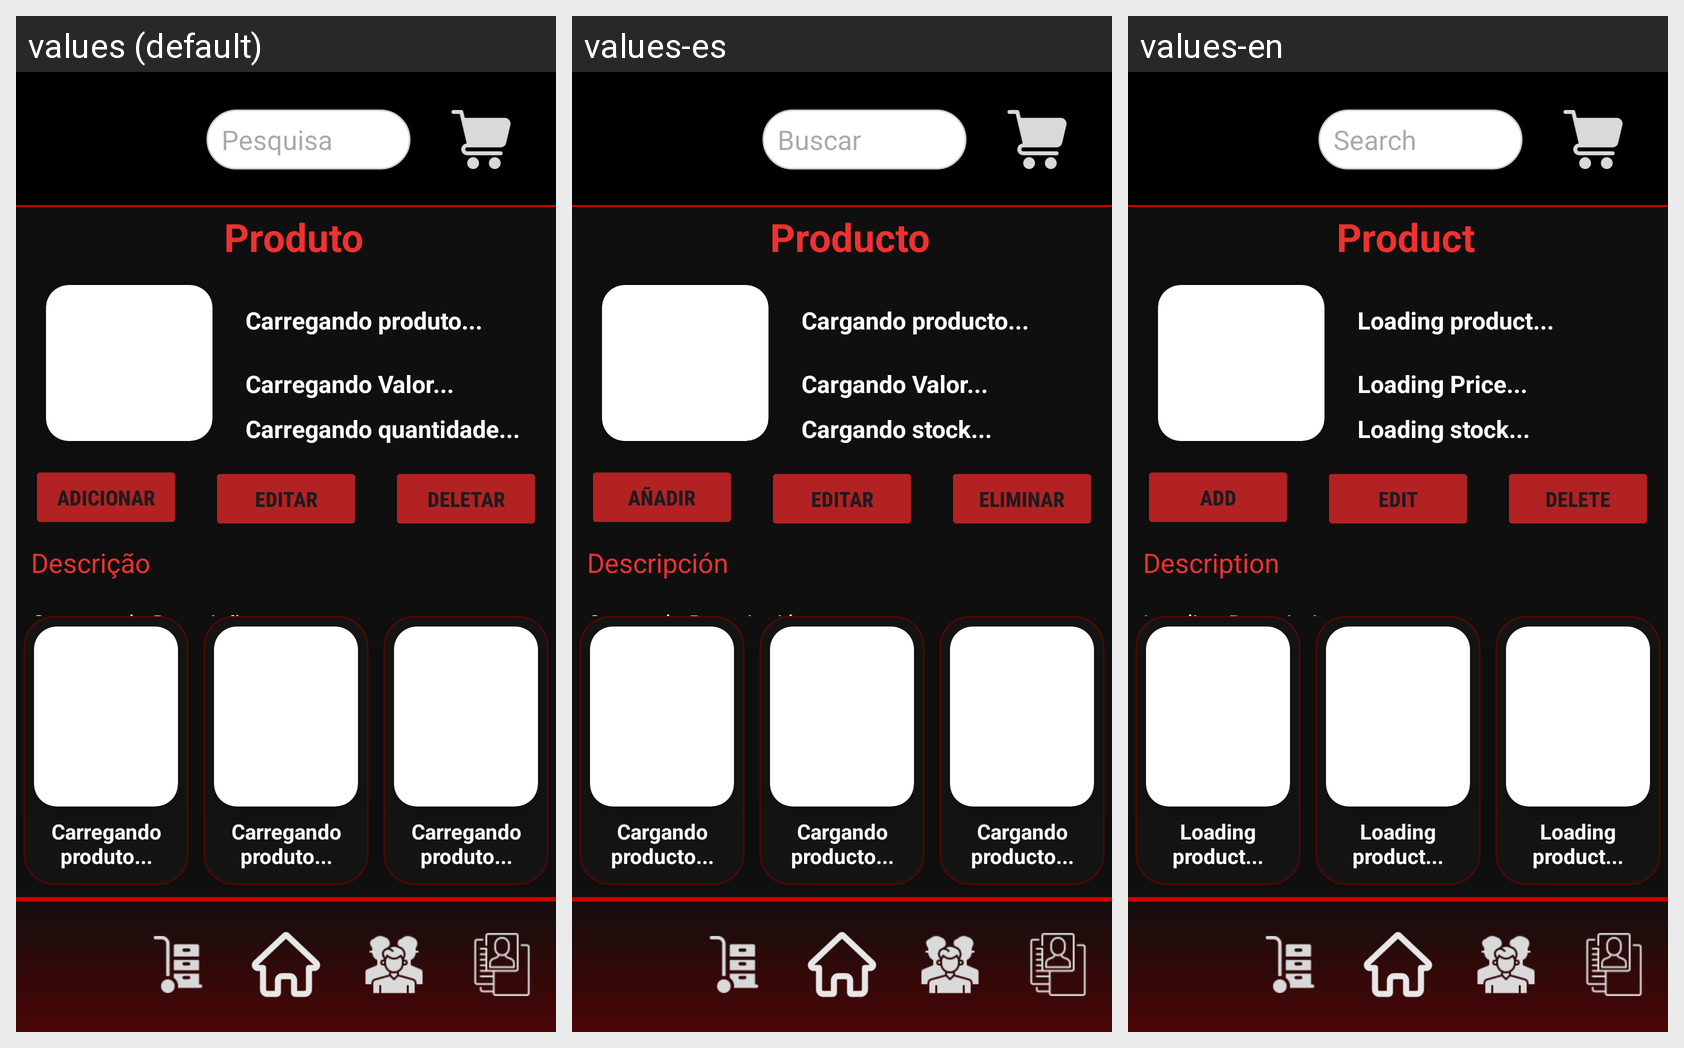

Strings drawn on this Android screen and how each of the app's shown locales translates them:
Android screen res/layout/activity_produto.xml rendered under 3 locales, left to right: values (default), values-es, values-en. Device: Nexus 5 (rendered at 1080×1920; each locale shown at half size, 540×960, under a caption strip naming it); theme Theme.DLMTech.
Strings drawn on this screen, with the default value and each locale's value (text and hints the layout hard-codes, and strings that could not be matched under every locale, appear in the picture but are not listed):

title_produto
  values: Produto
  values-es: Producto
  values-en: Product

msg_loading_product
  values: Carregando produto...
  values-es: Cargando producto...
  values-en: Loading product...

msg_loading_value
  values: Carregando Valor...
  values-es: Cargando Valor...
  values-en: Loading Price...

msg_loading_quantidade
  values: Carregando quantidade...
  values-es: Cargando stock...
  values-en: Loading stock...

btn_add
  values: Adicionar
  values-es: Añadir
  values-en: Add

btn_edit
  values: Editar
  values-es: Editar
  values-en: Edit

btn_delete
  values: Deletar
  values-es: Eliminar
  values-en: Delete

label_description
  values: Descrição
  values-es: Descripción
  values-en: Description

msg_loading_description
  values: Carregando Descrição...
  values-es: Cargando Descripción...
  values-en: Loading Description...
